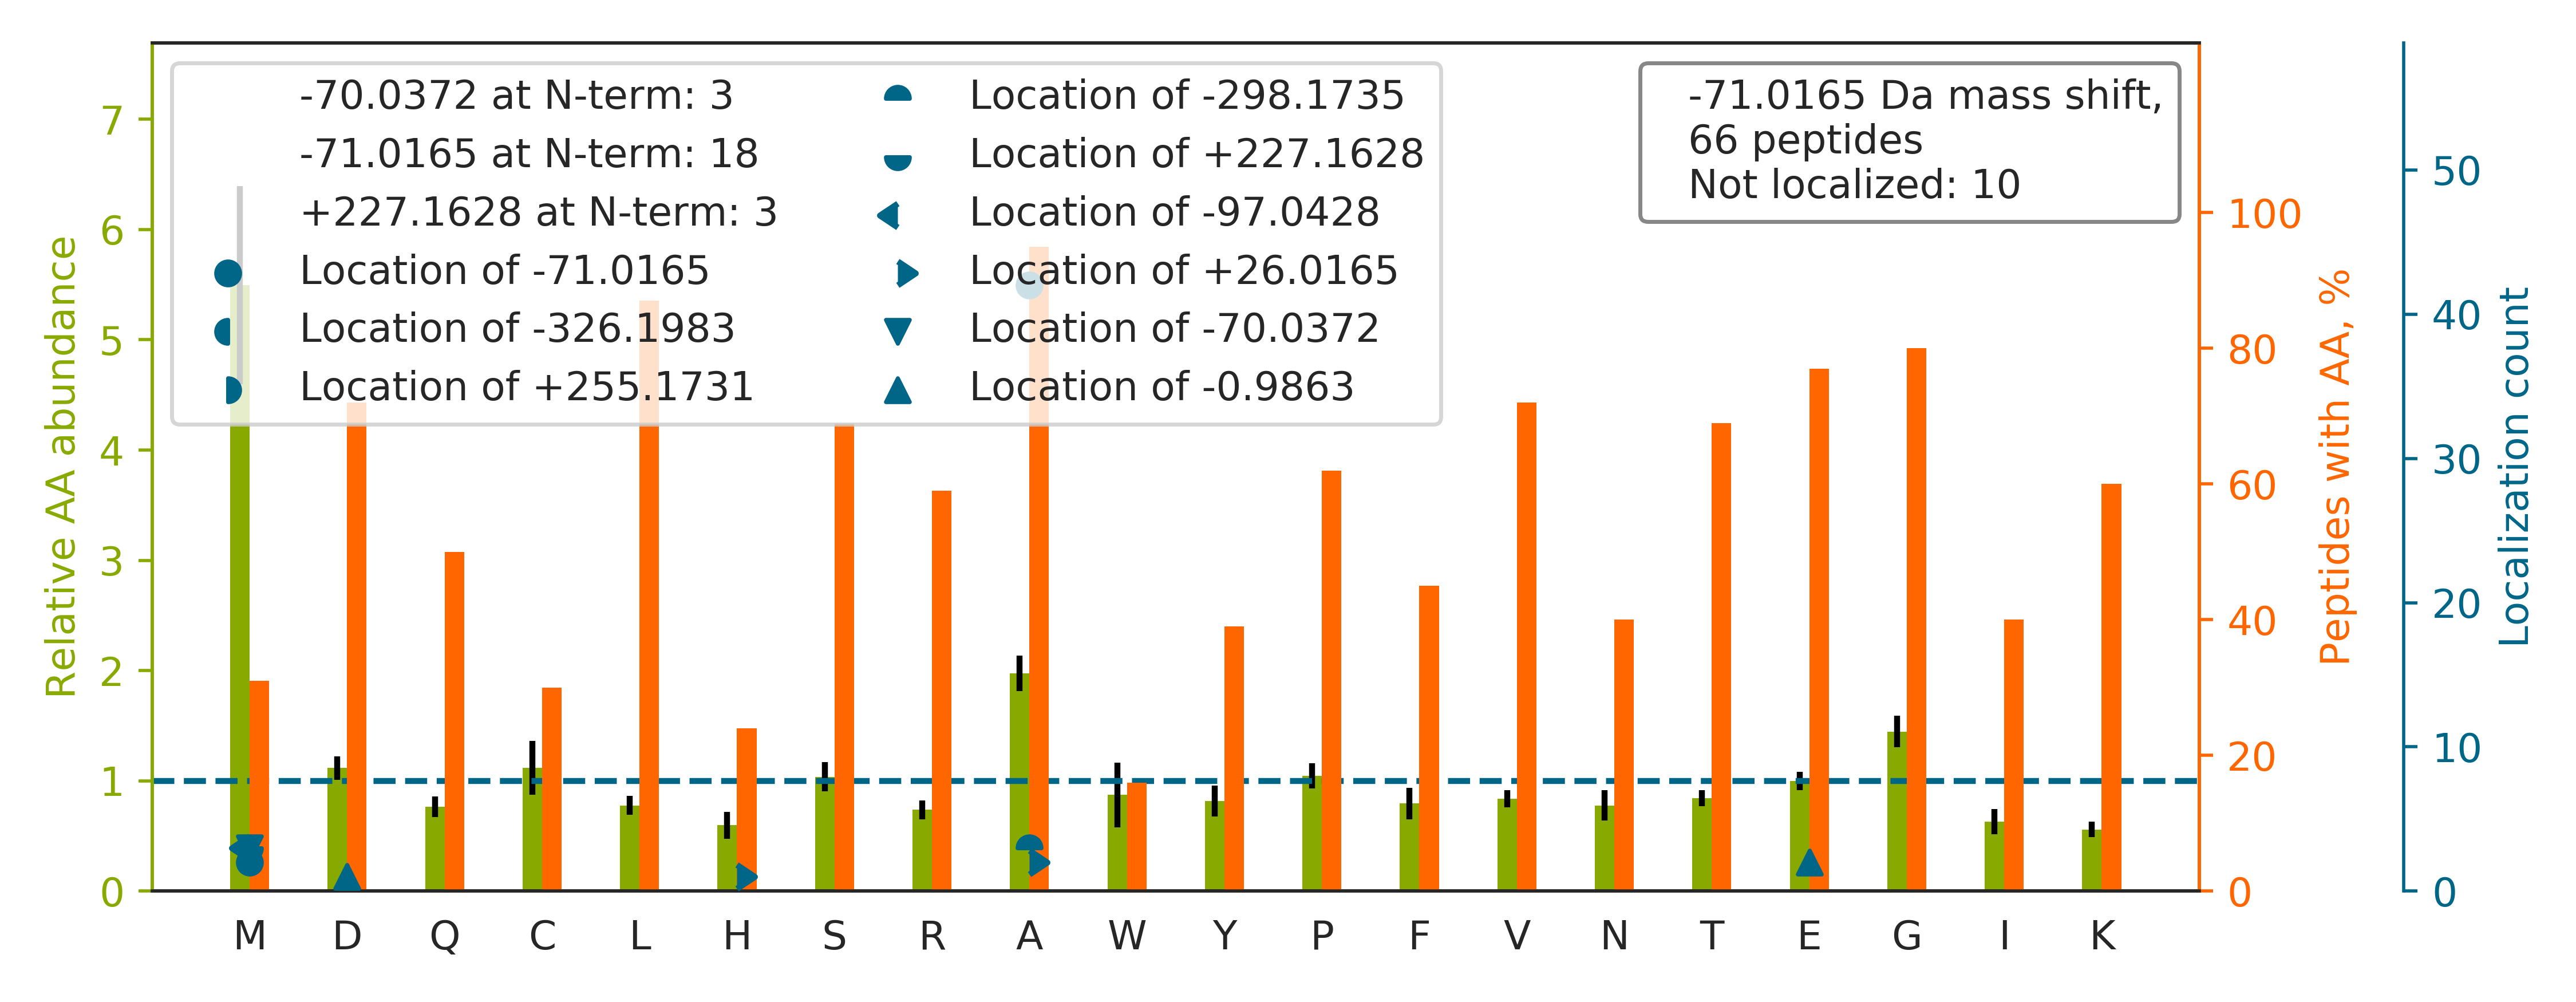

Values plotted in this chart, from the file beside it:
top isoform	localization score	spectrum
MAENDVDNELLDYEDDEVETAAGGDGAEAPAKK		83CPTAC_COprospective_W_VU_20160524_05CO…
AASGPSGSAPAVAAAAAQPGSYPALSAQAAR		27CPTAC_COprospective_W_VU_20150810_22CO…
KA[-71]PDAGGCLHADPDLGVLCPTGCQLQEALLQQERP…	0.09877	25CPTAC_COprospective_W_VU_20160726_05CO…
AAGSGA[-71]GGGGSAEQLDALVK	0.9276	32CPTAC_COprospective_W_VU_20150818_20CO…
KELEQVCNPIISGLYQGA[-71]GGPGPGGFGAQGPK	1	47CPTAC_COprospective_W_VU_20151209_21CO…
AGAAPYVQAFDSLLAGPVAEYLK		29CPTAC_COprospective_W_VU_20150810_11CO…
M[-71]SSIGTGYDLSASTFSPDGR	1	63CPTAC_COprospective_W_VU_20160316_11CO…
ALA[-71]AAGYDVEKNNSR	0.09262	43CPTAC_COprospective_W_VU_20151130_01CO…
AAVPSGASTGIYEALELR		04CPTAC_COprospective_W_VU_20150915_05CO…
A[-71]VPELGLWLETVNDK	1.0	84CPTAC_COprospective_W_VU_20160916_05CO…
A[-71]SSTSQPLDQVTGSVWNLGR	1.0	88CPTAC_COprospective_W_VU_20160705_11CO…
KITA[-71]FVPNDGCLNFIEENDEVLVAGFGR	1	26CPTAC_COprospective_W_VU_20150810_05CO…
MAEPSAATQSHSISSSSFGAEPSAPGGGGSPGACPALGTK		59CPTAC_COprospective_W_VU_20160308_13CO…
MATTA[-71]ELFEEPFVADEYIER	0.5153	52CPTAC_COprospective_W_VU_20160223_11CO…
LAAA[-71]AAAAQSVYAFSARPLAGGEPVSLGSLR	0.006393	35CPTAC_COprospective_W_VU_20150901_16CO…
MAAAAA[-71]AVGPGAGGAGSAVPGGAGPCATVSVFPGA…	0.945	77CPTAC_COprospective_W_VU_20160504_11CO…
MA[+26]GWNAYIDNLM[-97]ADGTCQDAAIVGYK	0.02452	88CPTAC_COprospective_W_VU_20160705_11CO…
KA[-71]TDAEADVASLNR	0.9996	100CPTAC_COprospective_W_VU_20160806_09C…
MAAPGPALCLFDVDGTLTAPR		14CPTAC_COprospective_W_VU_20151030_06CO…
YPPPAVESDAADIVFLIDSSEGVRPDGFA[-71]HIR	1.0	67CPTAC_COprospective_W_VU_20160324_16CO…
M[+227]AAYSYRPGPGA[-298]GPGPAAGAALPDQSFL…	0.07553	52CPTAC_COprospective_W_VU_20160223_11CO…
A[-71]DDEVDVDGTVEEDLGK	1.0	56CPTAC_COprospective_W_VU_20160303_01CO…
ADA[-71]PEEEDHVLVLRK	0.5298	79CPTAC_COprospective_W_VU_20160510_05CO…
MASVSELACIYSALILHDDEVTVTEDK		54CPTAC_COprospective_W_VU_20160226_01CO…
A[-71]PVILGSPDDVLEFLK	1.0	35CPTAC_COprospective_W_VU_20150901_16CO…
MA[-71]TVWDEAEQDGIGEEVLK	0.9413	52CPTAC_COprospective_W_VU_20160223_11CO…
EGQGEGETQEAAAA[-71]AAAAAAR	0.04992	79CPTAC_COprospective_W_VU_20160510_05CO…
A[-71]DAPEEEDHVLVLR	0.996	49CPTAC_COprospective_W_VU_20151222_11CO…
M[-71]CDFTEDQTAEFKEAFQLFDR	0.994	89CPTAC_COprospective_W_VU_20160707_11CO…
A[-71]GLGSGLSLSGLVHPELSR	1.0	02CPTAC_COprospective_W_VU_20150624_01CO…
AYHGDSVA[-71]SLGTQPDLGSALYQENYK	1	27CPTAC_COprospective_W_VU_20150810_22CO…
YQCA[-71]CNPGYHSTPDR	1.0	88CPTAC_COprospective_W_VU_20160705_11CO…
ALGA[-71]LVDSCAPGLCPDWDSWDASKPVTNAR	0.1512	41CPTAC_COprospective_W_VU_20151124_21CO…
M[+227]A[-298]ETLSGLGDSGAAGAAALSSASSETGT…	0.938	83CPTAC_COprospective_W_VU_20160524_05CO…
A[-71]DDEVDVDGTVEEDLGKSR	1.0	83CPTAC_COprospective_W_VU_20160524_05CO…
TDLRFQSSAVM[-97]ALQEACEA[+26]YLVGLFEDTNL…	0.9285	26CPTAC_COprospective_W_VU_20150810_05CO…
M[+227]AGA[-298]ATQASLESAPR	0.764	09CPTAC_COprospective_W_VU_20150928_05CO…
KINESTQNWHQLENIGNFIK		59CPTAC_COprospective_W_VU_20160308_13CO…
A[-71]NQQFLVYCEIDGSGNGWTVFQK	1.0	86CPTAC_COprospective_W_VU_20160628_11CO…
A[-71]GQSAAGAAPGGGVDTR	0.9127	14CPTAC_COprospective_W_VU_20151030_06CO…
AAA[-71]ITSDILEALGR	0.9857	50CPTAC_COprospective_W_VU_20151222_05CO…
KCFSIDNPGYEPEVVA[-71]VHPGGDTVAIGGVDGNVR	1	54CPTAC_COprospective_W_VU_20160226_01CO…
KCVDIDECTQVQHLCSQGR		85CPTAC_COprospective_W_VU_20160630_11CO…
ASSWWTH[+26]VEM[-97]GPPDPILGVTEAFKR	0.9146	45CPTAC_COprospective_W_VU_20151202_05CO…
TIA[-71]IIAEGIPEALTR	1	35CPTAC_COprospective_W_VU_20150901_16CO…
A[-71]YLPVNESFGFTADLR	1.0	44CPTAC_COprospective_W_VU_20151202_20CO…
A[-71]LTVPELTQQVFDAK	1.0	21CPTAC_COprospective_W_VU_20151112_20CO…
GGSA[-71]STWLTAFALR	1	89CPTAC_COprospective_W_VU_20160707_11CO…
GVETIA[-71]NDVVSLATK	1	35CPTAC_COprospective_W_VU_20150901_16CO…
M[-70]AEYGTLLQD[-1]LTNNITLEDLEQLK	0.9803	53CPTAC_COprospective_W_VU_20160226_11CO…
M[-70]AE[-1]TLEFNDVYQEVK	0.02647	64CPTAC_COprospective_W_VU_20160318_11CO…
MAVNVYSTSVTSDNLSR		43CPTAC_COprospective_W_VU_20151130_01CO…
MAAAVAAAGAGEPQSPDELLPK		13CPTAC_COprospective_W_VU_20151030_06CO…
A[-71]HSLLPVDDAINGLSEEQR	1	49CPTAC_COprospective_W_VU_20151222_11CO…
AAFTECCQAADK		90CPTAC_COprospective_W_VU_20160728_11CO…
MASSTVPVSAA[-71]GSANETPEIPDNVGDWLR	0.01649	56CPTAC_COprospective_W_VU_20160303_01CO…
A[-71]PSVPAAEPEYPK	1	44CPTAC_COprospective_W_VU_20151202_20CO…
A[-71]LLAYAFALAGNQDK	0.6361	43CPTAC_COprospective_W_VU_20151130_01CO…
A[-71]FGPGLQGGSAGSPAR	1	76CPTAC_COprospective_W_VU_20160502_11CO…
M[-70]AAPSGGVNCE[-1]EFAEFQELLK	0.9024	83CPTAC_COprospective_W_VU_20160524_05CO…
... 6 more rows
